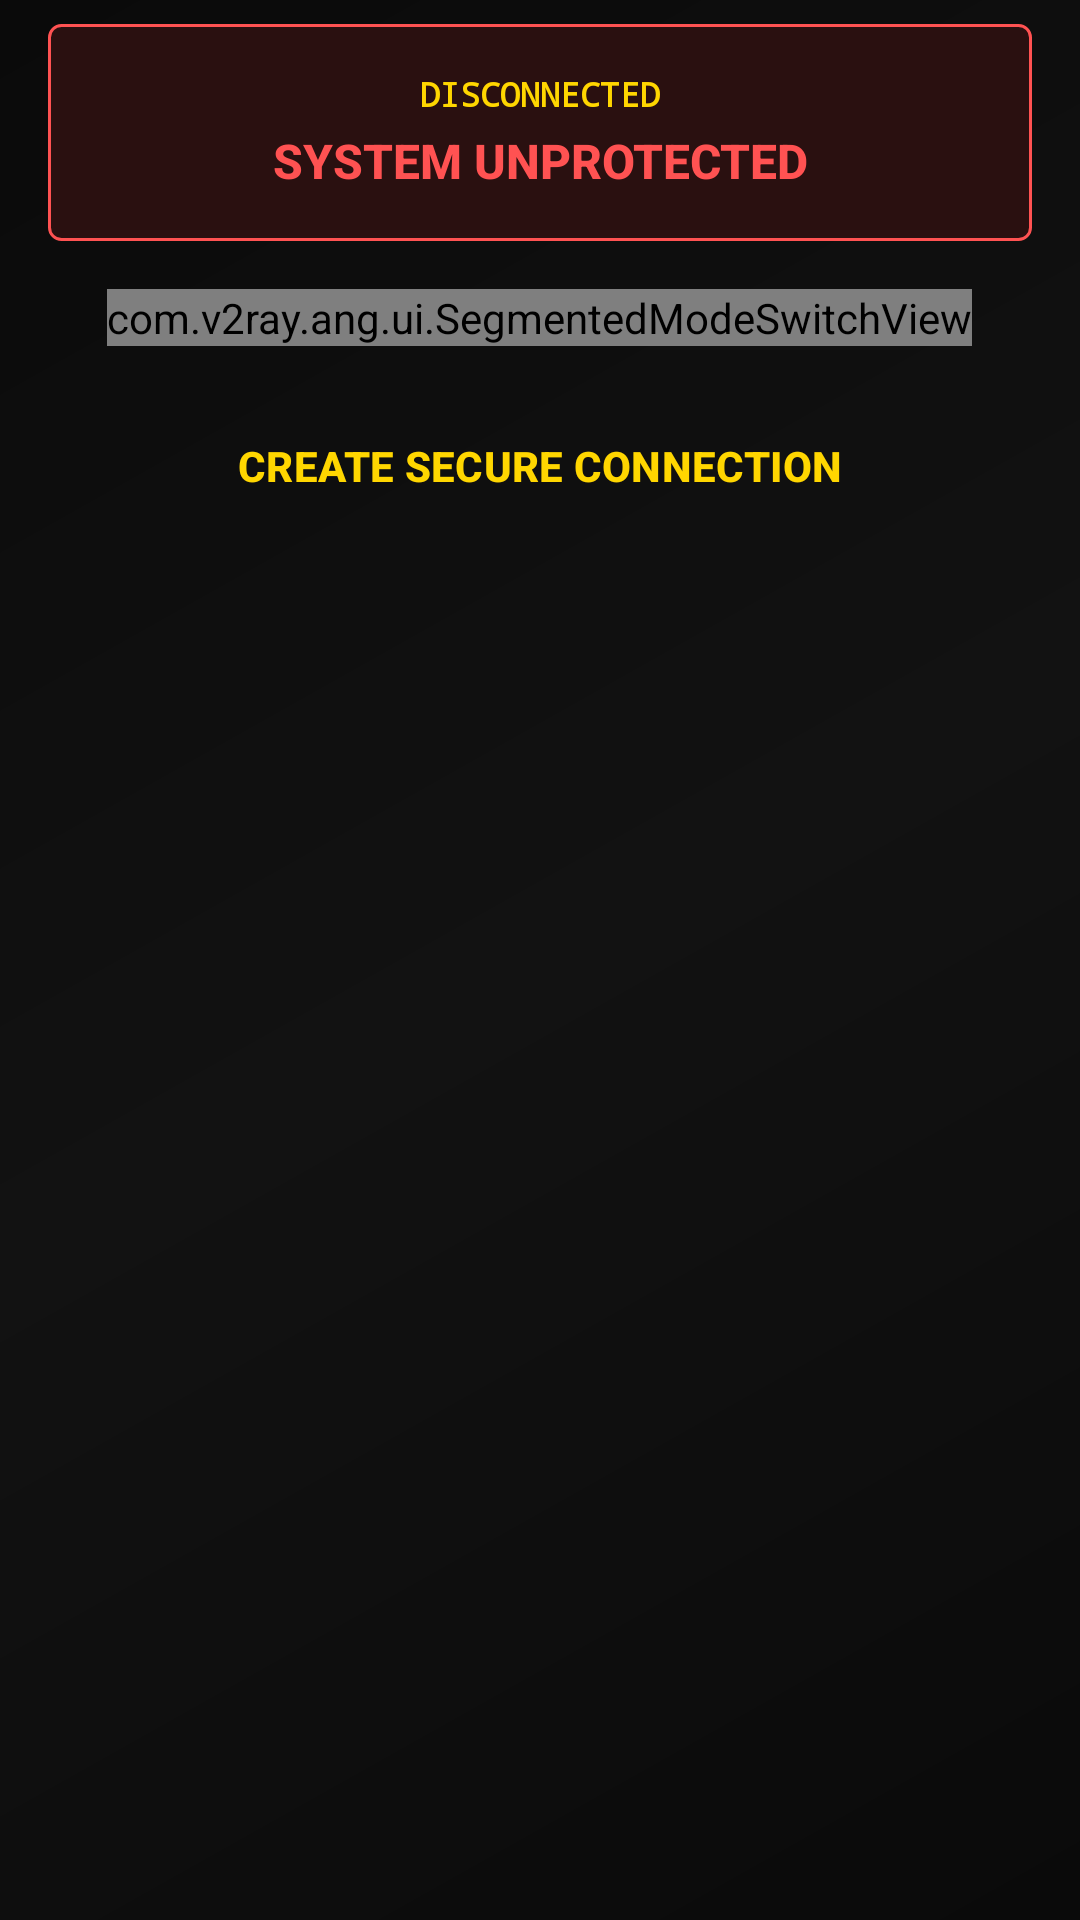

Layout XML and referenced resources for this Android screen:
<!-- AndroidManifest.xml: application theme AppThemeDayNight.NoActionBar -->
<!-- res/layout/sumrax_connection_panel.xml -->
<?xml version="1.0" encoding="utf-8"?>
<LinearLayout xmlns:android="http://schemas.android.com/apk/res/android"
    xmlns:app="http://schemas.android.com/apk/res-auto"
    android:id="@+id/layout_connection_panel"
    android:layout_width="match_parent"
    android:layout_height="wrap_content"
    android:orientation="vertical"
    android:paddingStart="@dimen/padding_spacing_dp16"
    android:paddingTop="@dimen/padding_spacing_dp8"
    android:paddingEnd="@dimen/padding_spacing_dp16"
    android:paddingBottom="@dimen/padding_spacing_dp8">

    <LinearLayout
        android:id="@+id/layout_status_badge"
        android:layout_width="match_parent"
        android:layout_height="wrap_content"
        android:background="@drawable/bg_status_badge_unprotected"
        android:gravity="center"
        android:orientation="vertical"
        android:paddingStart="@dimen/padding_spacing_dp16"
        android:paddingTop="@dimen/padding_spacing_dp16"
        android:paddingEnd="@dimen/padding_spacing_dp16"
        android:paddingBottom="@dimen/padding_spacing_dp16">

        <TextView
            android:id="@+id/tv_connection_state_label"
            android:layout_width="wrap_content"
            android:layout_height="wrap_content"
            android:fontFamily="monospace"
            android:text="@string/sumrax_state_disconnected"
            android:textColor="@color/sumrax_accent"
            android:textSize="11sp"
            android:textStyle="bold" />

        <TextView
            android:id="@+id/tv_status_text"
            android:layout_width="wrap_content"
            android:layout_height="wrap_content"
            android:layout_marginTop="4dp"
            android:fontFamily="sans-serif-medium"
            android:gravity="center"
            android:text="@string/sumrax_system_unprotected"
            android:textColor="@color/sumrax_error"
            android:textSize="16sp"
            android:textStyle="bold" />
    </LinearLayout>

    <com.v2ray.ang.ui.SegmentedModeSwitchView
        android:id="@+id/mode_switch"
        android:layout_width="wrap_content"
        android:layout_height="wrap_content"
        android:layout_gravity="center_horizontal"
        android:layout_marginTop="@dimen/padding_spacing_dp16" />

    <com.google.android.material.button.MaterialButton
        android:id="@+id/btn_connect"
        style="@style/Widget.Material3.Button.TextButton"
        android:layout_width="match_parent"
        android:layout_height="wrap_content"
        android:layout_marginTop="@dimen/padding_spacing_dp16"
        android:background="@drawable/bg_btn_connect"
        android:fontFamily="sans-serif-medium"
        android:minHeight="48dp"
        android:text="@string/sumrax_create_secure_connection"
        android:textAllCaps="false"
        android:textColor="@color/sumrax_success"
        android:textSize="14sp"
        android:textStyle="bold"
        app:backgroundTint="@android:color/transparent"
        app:rippleColor="@color/sumrax_green_alpha_33" />

    <TextView
        android:id="@+id/tv_connecting_hint"
        android:layout_width="match_parent"
        android:layout_height="wrap_content"
        android:layout_marginTop="@dimen/padding_spacing_dp8"
        android:fontFamily="monospace"
        android:gravity="center"
        android:text="@string/sumrax_connecting"
        android:textColor="@color/sumrax_accent"
        android:textSize="11sp"
        android:textStyle="bold"
        android:visibility="gone" />

    <TextView
        android:id="@+id/tv_connection_error"
        android:layout_width="match_parent"
        android:layout_height="wrap_content"
        android:layout_marginTop="@dimen/padding_spacing_dp8"
        android:fontFamily="sans-serif-medium"
        android:gravity="center"
        android:textColor="@color/sumrax_error"
        android:textSize="13sp"
        android:visibility="gone" />

</LinearLayout>
<!-- resources referenced by this layout -->
<resources>
  <color name="sumrax_accent">#FFD600</color>
  <color name="sumrax_error">#FF5252</color>
  <color name="sumrax_green_alpha_33">#54FFD600</color>
  <color name="sumrax_success">#FFD600</color>
  <dimen name="padding_spacing_dp16">16dp</dimen>
  <dimen name="padding_spacing_dp8">8dp</dimen>
  <!-- drawable bg_btn_connect (drawable) -->
  <?xml version="1.0" encoding="utf-8"?>
  <shape xmlns:android="http://schemas.android.com/apk/res/android"
      android:shape="rectangle">
      <corners android:radius="@dimen/sumrax_card_radius" />
      <solid android:color="@color/sumrax_fab_deep" />
      <stroke
          android:width="2dp"
          android:color="@color/sumrax_success" />
  </shape>
  <string name="sumrax_connecting">Connecting…</string>
  <string name="sumrax_create_secure_connection">CREATE SECURE CONNECTION</string>
  <string name="sumrax_state_disconnected">DISCONNECTED</string>
  <string name="sumrax_system_unprotected">SYSTEM UNPROTECTED</string>
  <style name="AppThemeDayNight.NoActionBar" parent="AppThemeDayNight">
          <item name="windowActionBar">false</item>
          <item name="windowNoTitle">true</item>
      </style>
  <dimen name="sumrax_card_radius">4dp</dimen>
  <color name="sumrax_fab_deep">#1A1600</color>
  <color name="sumrax_badge_error_bg">#2A1010</color>
  <style name="AppThemeDayNight" parent="AppThemeBase">
          <item name="android:windowLightStatusBar">true</item>
          <item name="android:windowLightNavigationBar" tools:targetApi="27">true</item>
      </style>
  <color name="md_theme_primary">#FFD600</color>
  <color name="md_theme_onPrimary">#0A0A0A</color>
  <color name="md_theme_primaryContainer">#332B00</color>
  <color name="md_theme_onPrimaryContainer">#4A3D00</color>
  <color name="md_theme_secondary">#FFC400</color>
  <color name="md_theme_onSecondary">#0A0A0A</color>
  <color name="md_theme_secondaryContainer">#2A2200</color>
  <color name="md_theme_onSecondaryContainer">#4A3D00</color>
  <color name="md_theme_tertiary">#FFD600</color>
  <color name="md_theme_onTertiary">#0A0A0A</color>
  <color name="md_theme_tertiaryContainer">#221F00</color>
  <color name="md_theme_onTertiaryContainer">#4A3D00</color>
  <color name="md_theme_error">#FF5252</color>
  <color name="md_theme_onError">#FFFFFF</color>
  <color name="md_theme_errorContainer">#2A1010</color>
  <color name="md_theme_onErrorContainer">#5C0A1C</color>
  <color name="md_theme_surface">#121212</color>
  <color name="md_theme_onSurface">#FFFFFF</color>
  <color name="md_theme_surfaceVariant">#1A1A1A</color>
  <color name="md_theme_onSurfaceVariant">#B0B0B0</color>
  <color name="md_theme_inverseSurface">#FFFFFF</color>
  <color name="md_theme_inverseOnSurface">#0A0A0A</color>
  <color name="md_theme_background">#0A0A0A</color>
  <color name="md_theme_onBackground">#FFFFFF</color>
  <color name="md_theme_outline">#333333</color>
  <color name="md_theme_outlineVariant">#222222</color>
  <color name="md_theme_inversePrimary">#FFD600</color>
  <color name="sumrax_bg">#0A0A0A</color>
  <style name="SumraX.Toolbar" parent="Widget.Material3.Toolbar">
          <item name="android:background">@drawable/bg_glass_toolbar</item>
          <item name="titleTextColor">@color/sumrax_text_primary</item>
          <item name="subtitleTextColor">@color/sumrax_text_secondary</item>
          <item name="android:elevation">0dp</item>
      </style>
  <color name="sumrax_bg_secondary">#121212</color>
  <color name="sumrax_text_primary">#FFFFFF</color>
  <color name="sumrax_text_secondary">#B0B0B0</color>
  <color name="sumrax_nav_selected_bg">#221F00</color>
  <color name="sumrax_accent_alpha_20">#33FFD600</color>
  <color name="sumrax_glass_stroke">#333333</color>
  <color name="sumrax_border_glow">#FFD600</color>
</resources>
